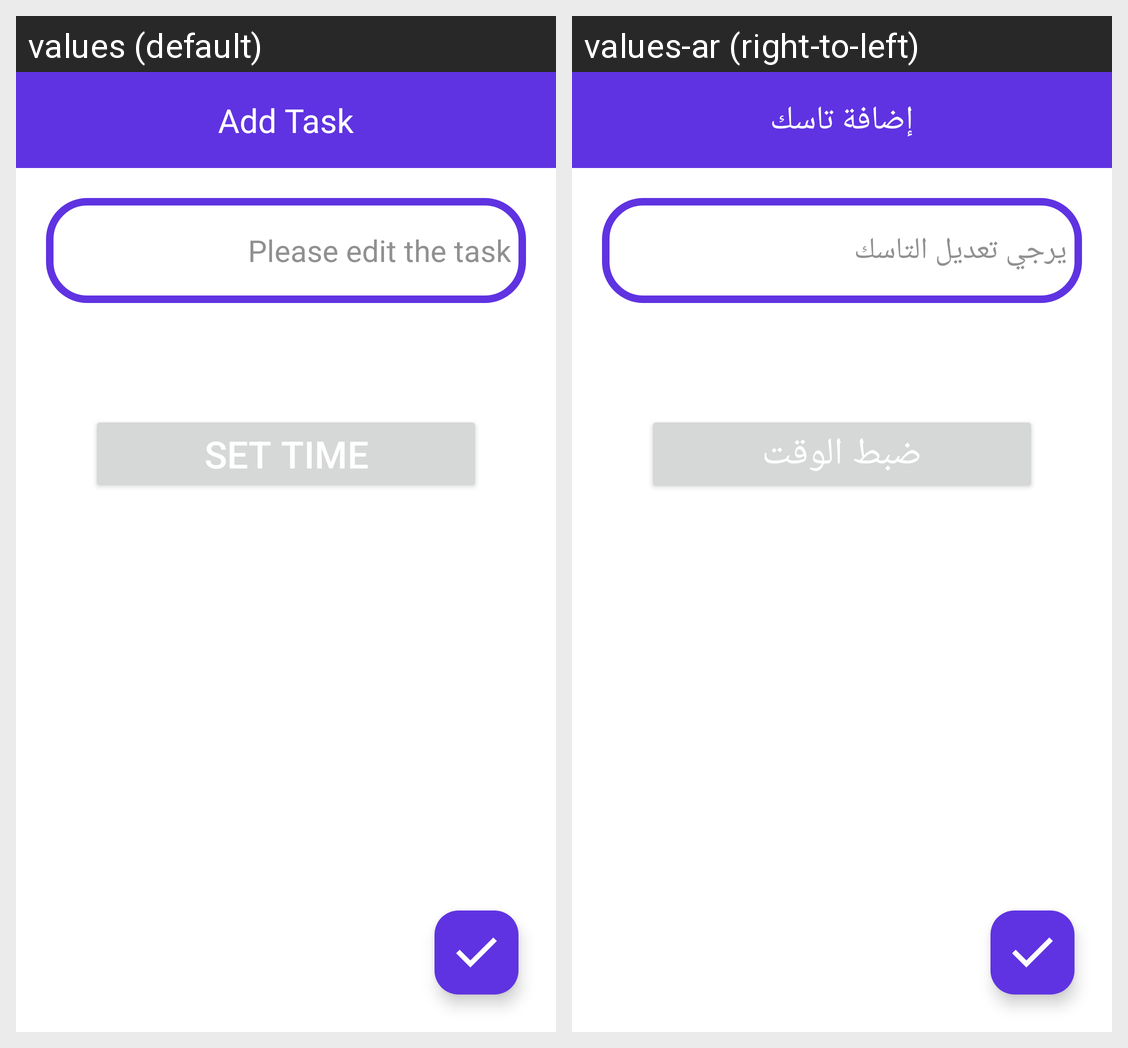

Locale-by-locale string values for the Android screen shown in this grid:
Android screen res/layout/activity_add_note.xml rendered under 2 locales, left to right: values (default), values-ar (right-to-left). Device: Nexus 5 (rendered at 1080×1920; each locale shown at half size, 540×960, under a caption strip naming it); theme Base.Theme.ToDoList.
Strings drawn on this screen, with the default value and each locale's value (text and hints the layout hard-codes, and strings that could not be matched under every locale, appear in the picture but are not listed):

add_task
  values: Add Task
  values-ar: إضافة تاسك

hint_edit_task
  values: Please edit the task
  values-ar: يرجي تعديل التاسك

btn_time
  values: Set Time
  values-ar: ضبط الوقت
